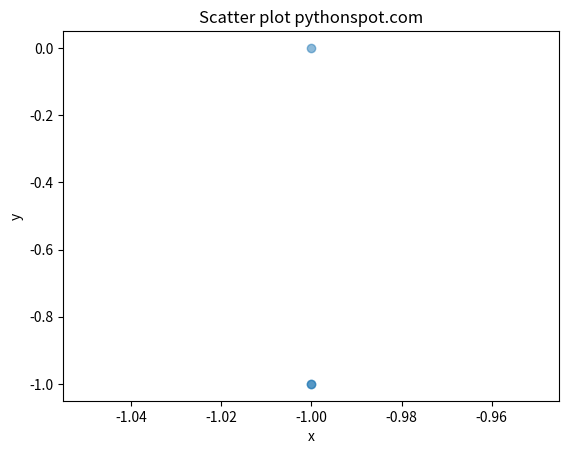

The matplotlib source for this figure:
import numpy as np
import matplotlib.pyplot as plt
import random

x=np.array([-1,-1,-1])

def function_move(x):
	pos_init=x;
	pos = pos_init;

	print ("Initial Position ", pos)

	n=random.randint(1,6)
	move=int(n)
	moved = np.array([0,0,0])

	move_up = np.array([0,1,0])
	move_down = np.array([0,-1,0])
	move_left = np.array([-1,0,0])
	move_right = np.array([1,0,0])
	move_fw = np.array([0,0,1])
	move_bw = np.array([0,0,-1])

	if move == 1:
		moved = move_up;
		print ("moved UP",moved)
	if move == 2: 
		moved = move_down;
		print ("moved DOWN",moved)
	if move == 3:
		moved = move_left;
		print ("moved LEFT",moved)
	if move == 4:
		moved =move_right;
		print ("moved RIGHT",moved)
	if move == 5:
		moved = move_fw;
		print ("moved FORWARD",moved)
	if move == 6:
		moved = move_bw;
		print ("moved BACKWARD",moved)
	#	else: 
	#		moved = np.array([0,0,0]);

	output_position=pos+moved
	print ("move ",move," Current position ",output_position)	
	return output_position

y=function_move(x)

print (y)
# Plot
#x=


plt.scatter(x, y, alpha=0.5)
# plt.scatter(x, y, s=area, c=colors, alpha=0.5)
plt.title('Scatter plot pythonspot.com')
plt.xlabel('x')
plt.ylabel('y')
plt.show()

